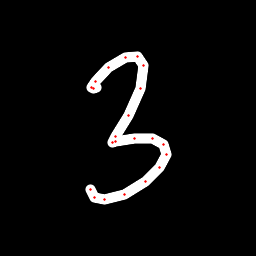

The data file committed next to this chart (first rows):
x, y, hover, eod
96.51, 87.89, 0.0, 0.0
93.22, 88.68, 0.0, 0.0
91.59, 87.36, 0.0, 0.0
95.16, 81.15, 0.0, 0.0
108.6, 67.36, 0.0, 0.0
125.5, 57.68, 0.0, 0.0
137.2, 56.78, 0.0, 0.0
143.4, 65.84, 0.0, 0.0
140.4, 88.29, 0.0, 0.0
128.1, 115.5, 0.0, 0.0
115.7, 136.8, 0.0, 0.0
112.8, 142.5, 0.0, 0.0
116, 141.8, 0.0, 0.0
134.1, 138.8, 0.0, 0.0
152.3, 138.7, 0.0, 0.0
163.9, 144.7, 0.0, 0.0
166.1, 154.2, 0.0, 0.0
159.9, 167.6, 0.0, 0.0
145.4, 182, 0.0, 0.0
124, 194.9, 0.0, 0.0
104.7, 199.9, 0.0, 0.0
94.07, 197.9, 0.0, 0.0
90.02, 189.5, 0.0, 1.0
